The GitHub repository jainm1234/ping-pong-detect contains a labelled image folder "images" with 7 categories: blur ball, close-up, orange, player, pov, table, white. Examples follow, each with its label.

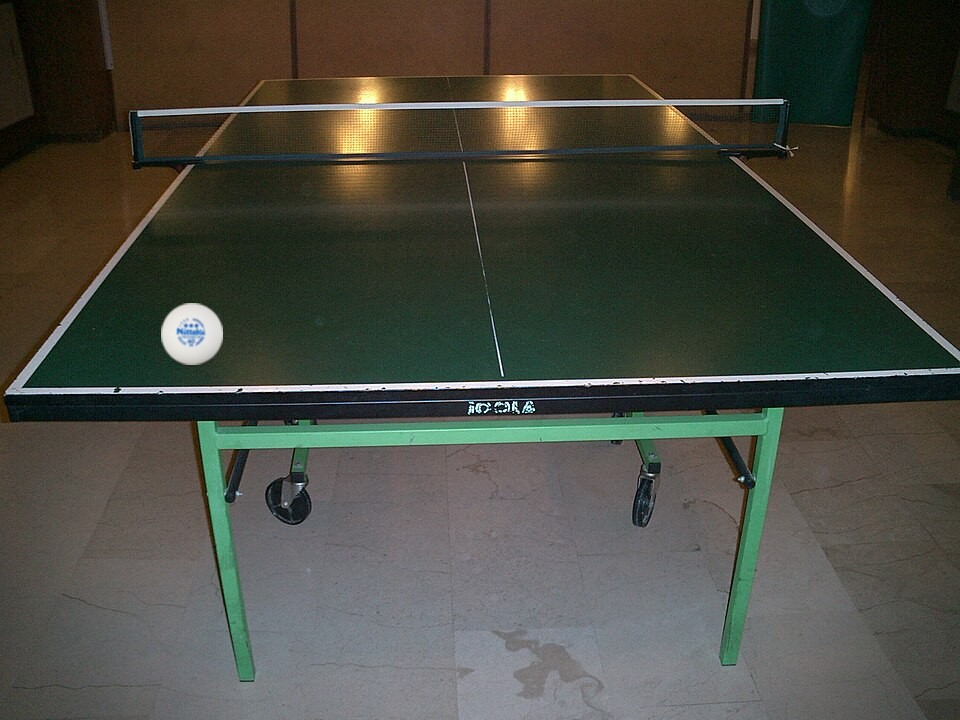
Label: table

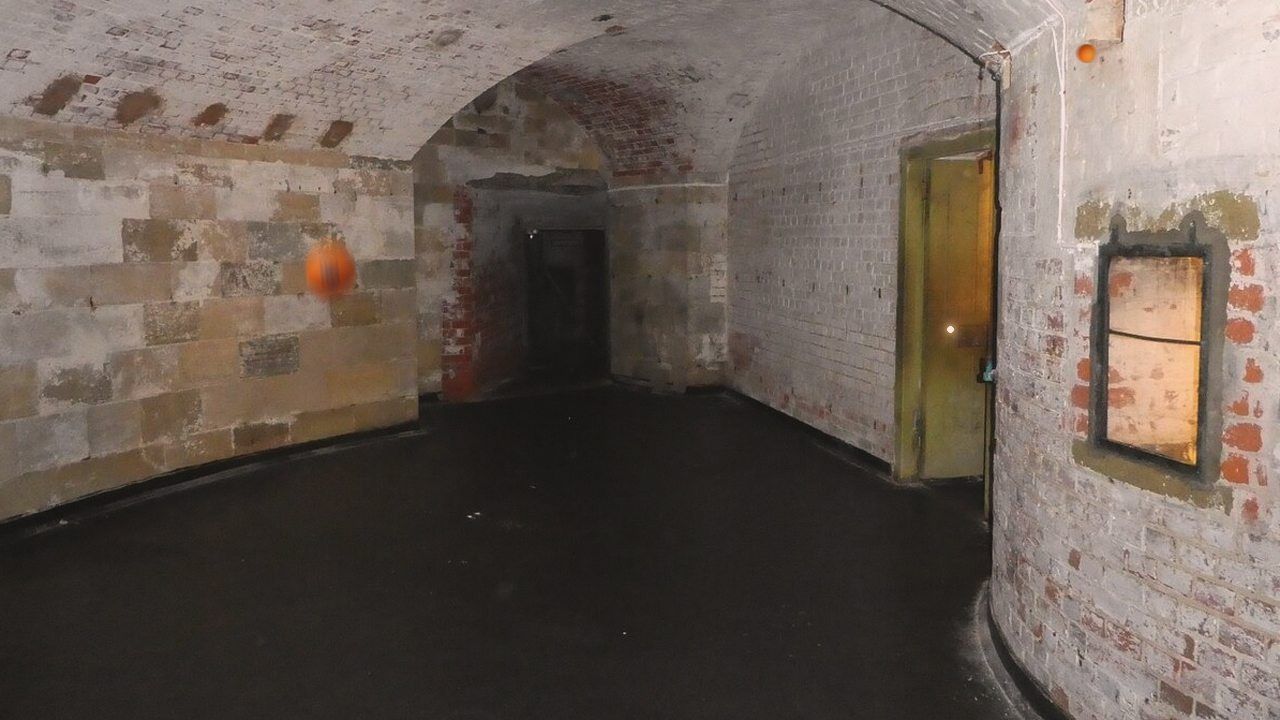
Label: orange

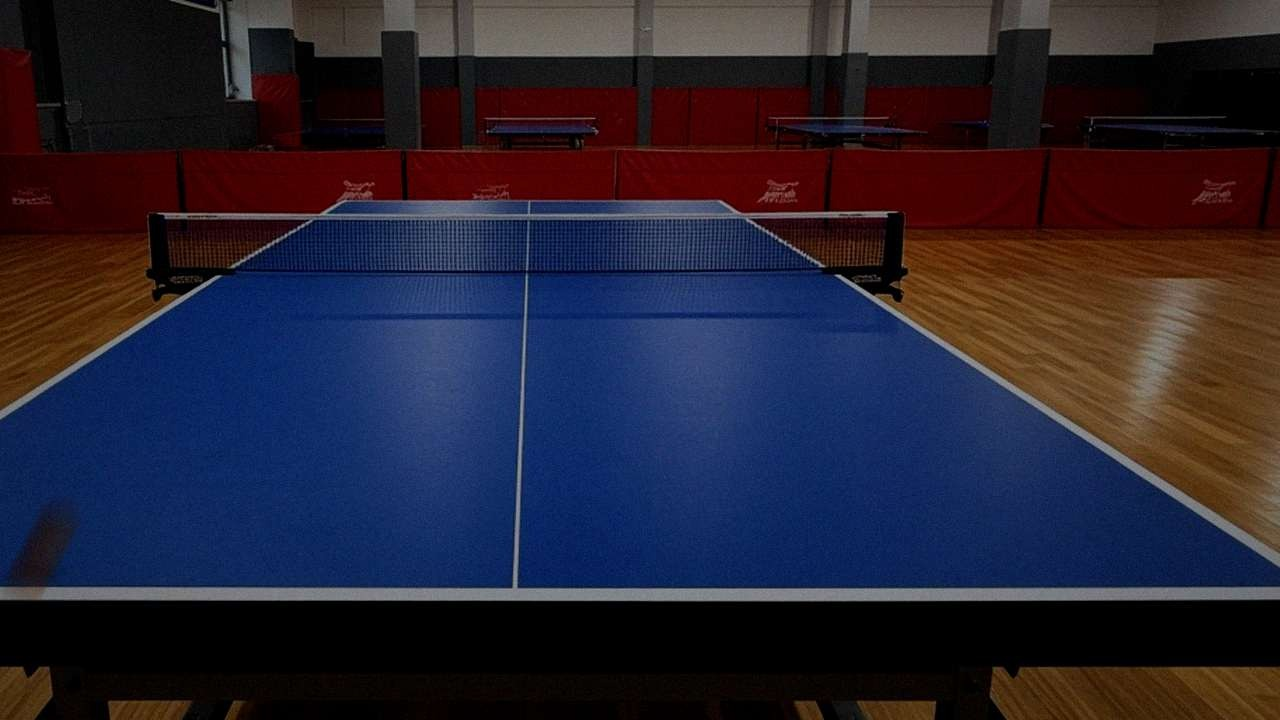
Label: pov

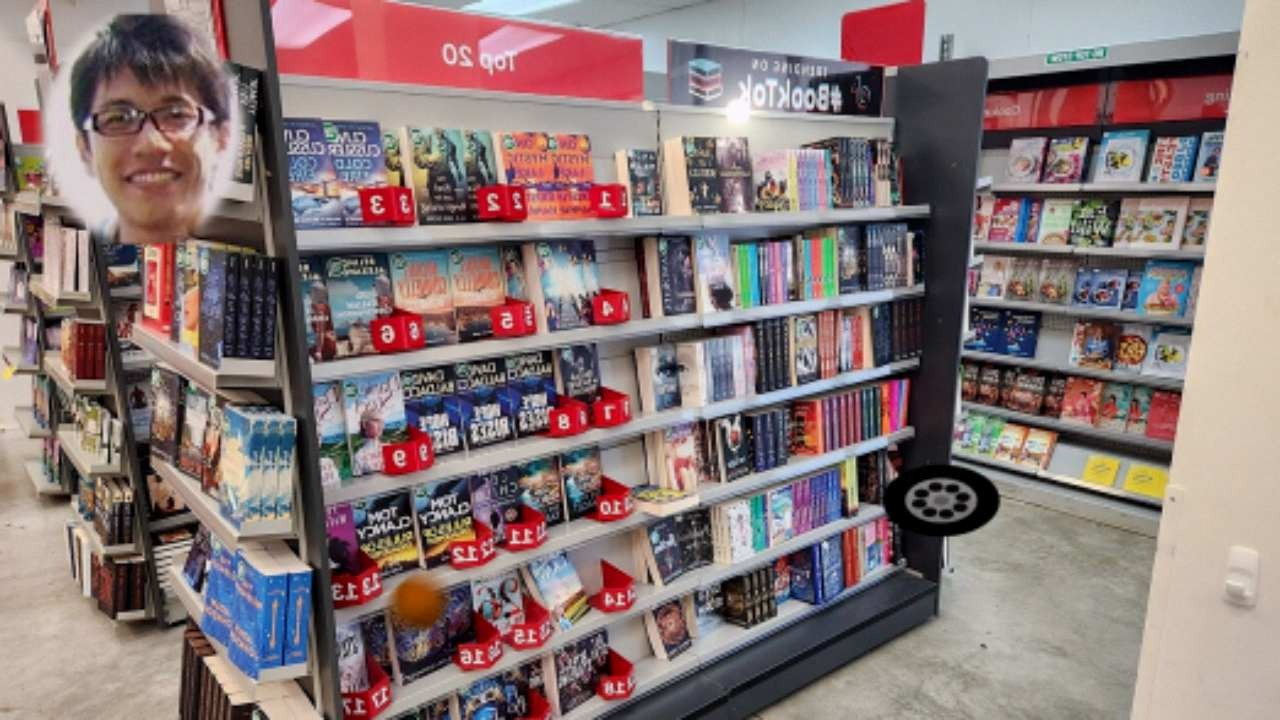
Label: orange

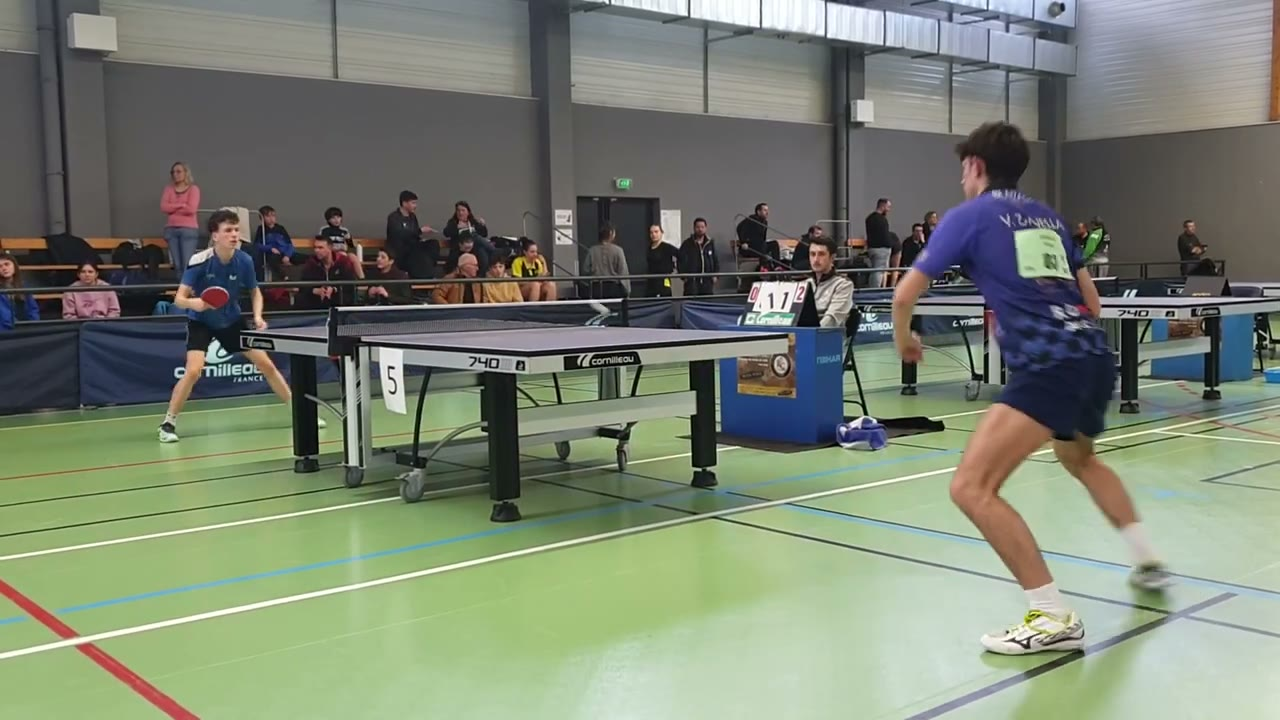
Label: blur ball

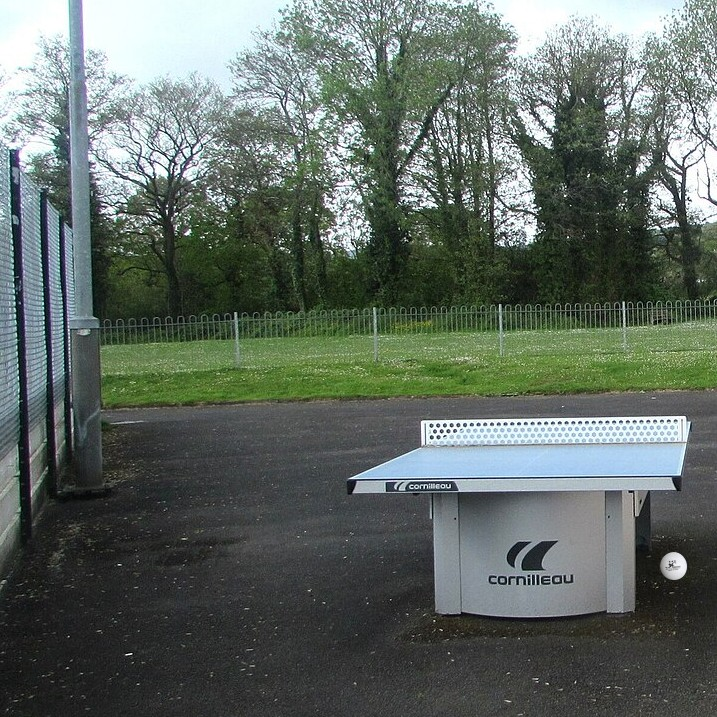
Label: white
